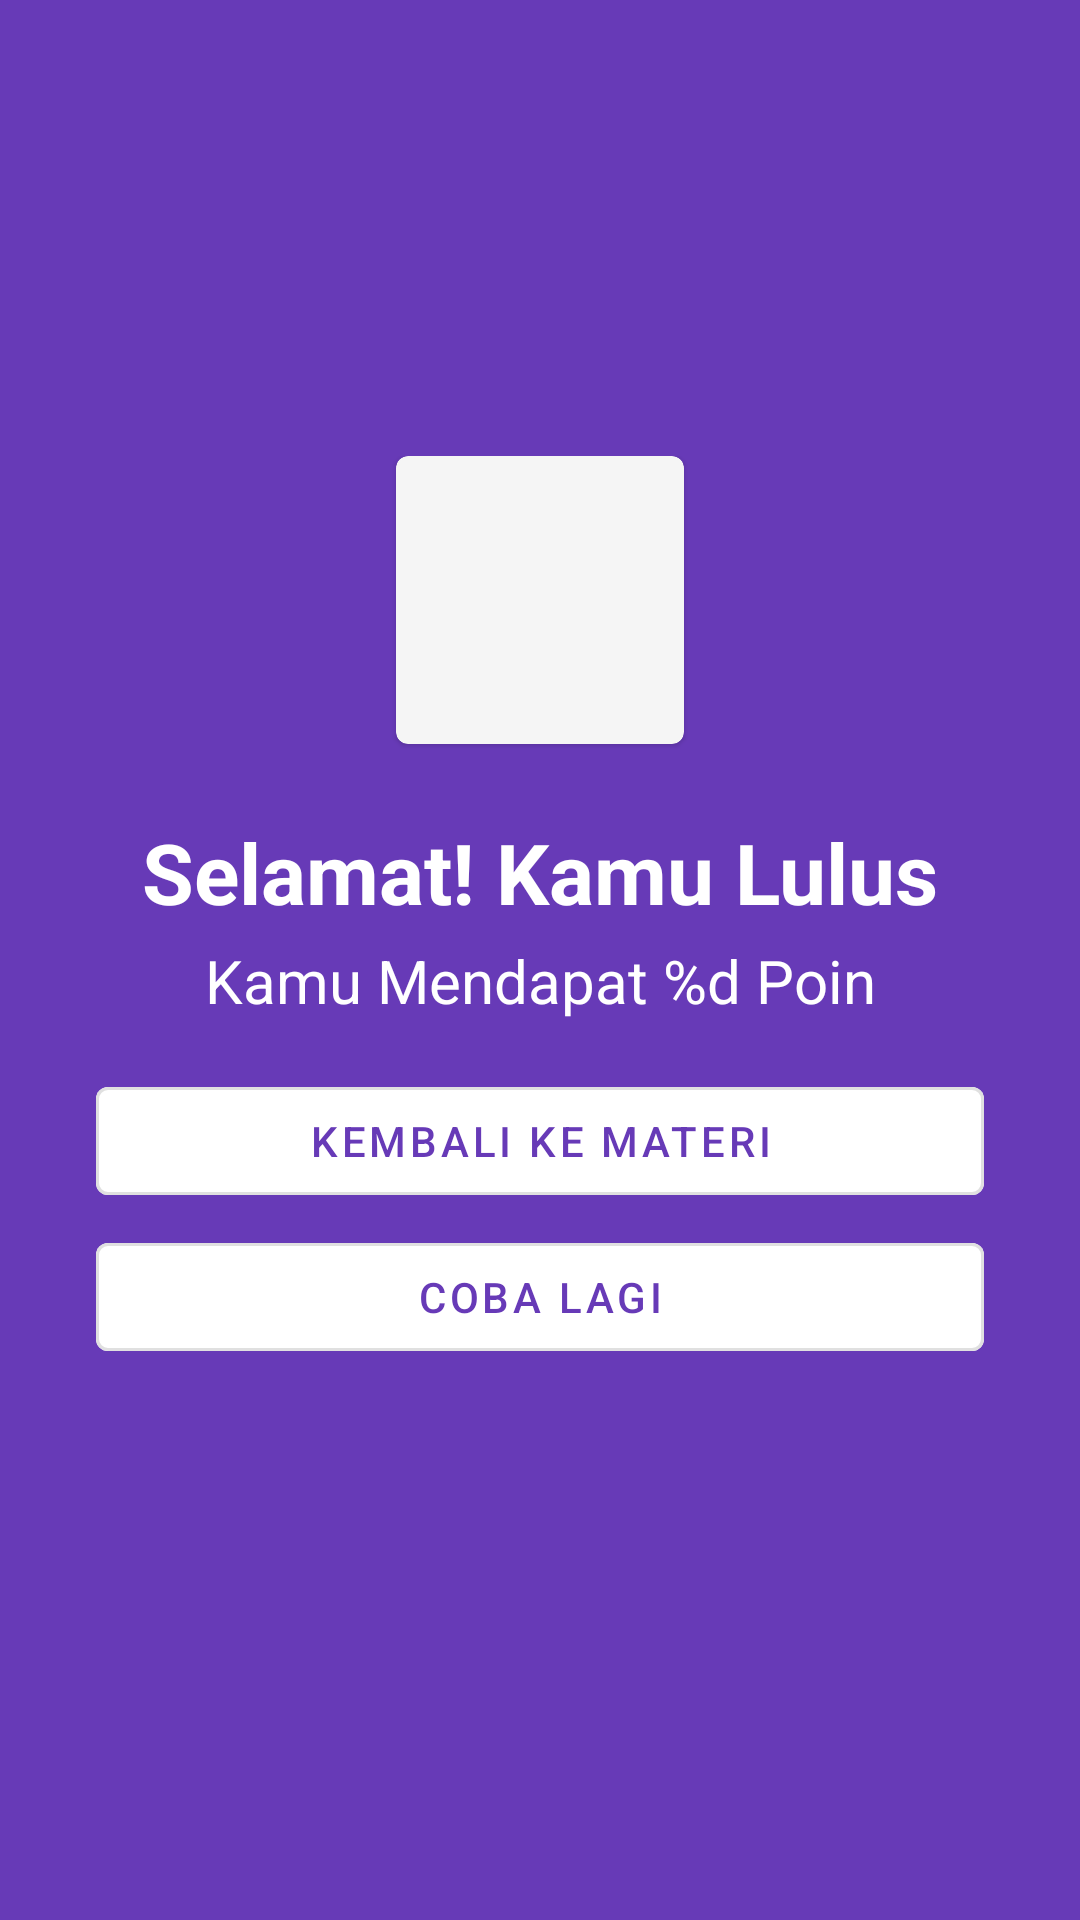

Produce the Android XML layout that renders to this screen, including the resource entries it uses.
<!-- AndroidManifest.xml: application theme Theme.Gometry -->
<!-- res/layout/activity_result.xml -->
<?xml version="1.0" encoding="utf-8"?>
<androidx.constraintlayout.widget.ConstraintLayout
    xmlns:android="http://schemas.android.com/apk/res/android"
    xmlns:app="http://schemas.android.com/apk/res-auto"
    xmlns:tools="http://schemas.android.com/tools"
    android:layout_width="match_parent"
    android:layout_height="match_parent"
    android:background="@color/purple_500"
    tools:context=".ui.result.ResultActivity">
    <androidx.constraintlayout.widget.ConstraintLayout
        android:layout_width="0dp"
        android:layout_height="wrap_content"
        android:layout_marginBottom="32dp"
        app:layout_constraintStart_toStartOf="parent"
        app:layout_constraintEnd_toEndOf="parent"
        app:layout_constraintTop_toTopOf="parent"
        app:layout_constraintBottom_toBottomOf="parent">
        <com.google.android.material.card.MaterialCardView
            android:id="@+id/cl_image"
            android:layout_width="96dp"
            android:layout_height="96dp"
            app:cardBackgroundColor="@color/gray_100"
            app:cardCornerRadius="4dp"
            app:layout_constraintStart_toStartOf="parent"
            app:layout_constraintEnd_toEndOf="parent"
            app:layout_constraintTop_toTopOf="parent">
            <ImageView
                android:id="@+id/iv_photo"
                android:layout_width="match_parent"
                android:layout_height="match_parent"
                android:contentDescription="@string/user_profile"
                tools:src="@tools:sample/avatars" />
        </com.google.android.material.card.MaterialCardView>
        <com.google.android.material.textview.MaterialTextView
            android:id="@+id/tv_greeting"
            android:layout_width="0dp"
            android:layout_height="wrap_content"
            android:layout_marginTop="24dp"
            android:layout_marginHorizontal="32dp"
            android:text="@string/congrats_success"
            android:textSize="28sp"
            android:textStyle="bold"
            android:textColor="@color/white"
            android:textAlignment="center"
            app:layout_constraintStart_toStartOf="parent"
            app:layout_constraintEnd_toEndOf="parent"
            app:layout_constraintTop_toBottomOf="@id/cl_image" />
        <com.google.android.material.textview.MaterialTextView
            android:id="@+id/tv_total_score"
            android:layout_width="0dp"
            android:layout_height="wrap_content"
            android:layout_marginTop="4dp"
            android:layout_marginHorizontal="32dp"
            android:text="@string/you_get_point"
            android:textSize="20sp"
            android:textColor="@color/white"
            android:textAlignment="center"
            app:layout_constraintStart_toStartOf="parent"
            app:layout_constraintEnd_toEndOf="parent"
            app:layout_constraintTop_toBottomOf="@id/tv_greeting" />
        <com.google.android.material.button.MaterialButton
            style="@style/Widget.MaterialComponents.Button.OutlinedButton"
            android:id="@+id/btn_back_to_material"
            android:layout_width="0dp"
            android:layout_height="wrap_content"
            android:layout_marginTop="16dp"
            android:layout_marginHorizontal="32dp"
            android:backgroundTint="@color/white"
            android:text="@string/back_to_material"
            app:layout_constraintTop_toBottomOf="@id/tv_total_score"
            app:layout_constraintStart_toStartOf="parent"
            app:layout_constraintEnd_toEndOf="parent" />
        <com.google.android.material.button.MaterialButton
            style="@style/Widget.MaterialComponents.Button.OutlinedButton"
            android:id="@+id/btn_retake"
            android:layout_width="0dp"
            android:layout_height="wrap_content"
            android:layout_marginTop="4dp"
            android:layout_marginHorizontal="32dp"
            android:backgroundTint="@color/white"
            android:text="@string/retry"
            app:layout_constraintTop_toBottomOf="@id/btn_back_to_material"
            app:layout_constraintStart_toStartOf="parent"
            app:layout_constraintEnd_toEndOf="parent" />
    </androidx.constraintlayout.widget.ConstraintLayout>
</androidx.constraintlayout.widget.ConstraintLayout>
<!-- resources referenced by this layout -->
<resources>
  <color name="gray_100">#FFF5F5F5</color>
  <color name="purple_500">#FF673AB7</color>
  <color name="white">#FFFFFFFF</color>
  <string name="back_to_material">Kembali Ke Materi</string>
  <string name="congrats_success">Selamat! Kamu Lulus</string>
  <string name="retry">Coba Lagi</string>
  <string name="user_profile">Profil Pengguna</string>
  <string name="you_get_point">Kamu Mendapat %d Poin</string>
  <style name="Theme.Gometry" parent="Theme.MaterialComponents.DayNight.NoActionBar">
          
          <item name="colorPrimary">@color/purple_500</item>
          <item name="colorPrimaryVariant">@color/purple_700</item>
          <item name="colorOnPrimary">@color/white</item>
          
          <item name="colorSecondary">@color/teal_200</item>
          <item name="colorSecondaryVariant">@color/teal_700</item>
          <item name="colorOnSecondary">@color/black</item>
          
          <item name="android:statusBarColor">@color/purple_500</item>
          <item name="android:windowBackground">@color/gray_100</item>
      </style>
  <color name="purple_700">#FF512DA8</color>
  <color name="teal_200">#FF80CBC4</color>
  <color name="teal_700">#FF00796B</color>
  <color name="black">#FF000000</color>
</resources>
